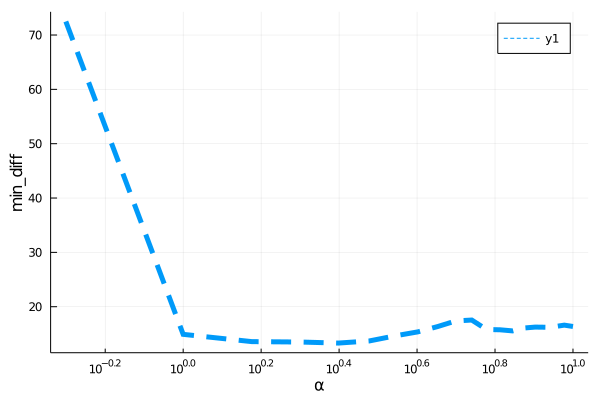

Source data for this figure (header and first rows):
para, error
0.5, 72.5
1.0, 14.92
1.5, 13.58
2.0, 13.5
2.5, 13.31
3.0, 13.69
3.5, 14.64
4.0, 15.37
4.5, 16.35
5.0, 17.38
5.5, 17.55
6.0, 15.81
6.5, 15.75
7.0, 15.55
7.5, 16.08
8.0, 16.25
8.5, 16.22
9.0, 16.35
9.5, 16.61
10.0, 16.36
